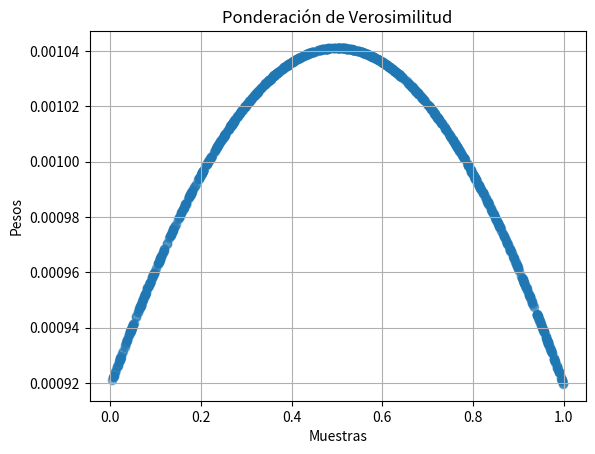

The script that saved this image:
# Enfoque 2 - Ponderacion de Verosimilitud
# [redacted]
# 6 E2 2do Parcial


import numpy as np
import matplotlib.pyplot as plt

class PonderacionDeVerosimilitud:
    def __init__(self, modelo_probabilidad):
        self.modelo_probabilidad = modelo_probabilidad
    
    def muestreo(self, n):
        # Generamos muestras de la distribución propuesta
        muestras = np.random.uniform(0, 1, n)  # Muestra uniforme entre 0 y 1
        # Calculamos las verosimilitudes
        verosimilitudes = self.modelo_probabilidad(muestras)
        # Normalizamos las verosimilitudes
        pesos = verosimilitudes / np.sum(verosimilitudes)
        return muestras, pesos

# Definimos un modelo de probabilidad (ejemplo: función gaussiana)
def modelo_probabilidad(x):
    return np.exp(-0.5 * (x - 0.5) ** 2)  # Distribución normal centrada en 0.5

# Crear instancia de Ponderación de Verosimilitud
n_muestras = 1000
ponderacion = PonderacionDeVerosimilitud(modelo_probabilidad)

# Generar muestras y pesos
muestras, pesos = ponderacion.muestreo(n_muestras)

plt.scatter(muestras, pesos, alpha=0.5)
plt.title('Ponderación de Verosimilitud')
plt.xlabel('Muestras')
plt.ylabel('Pesos')
plt.grid()
plt.show()
